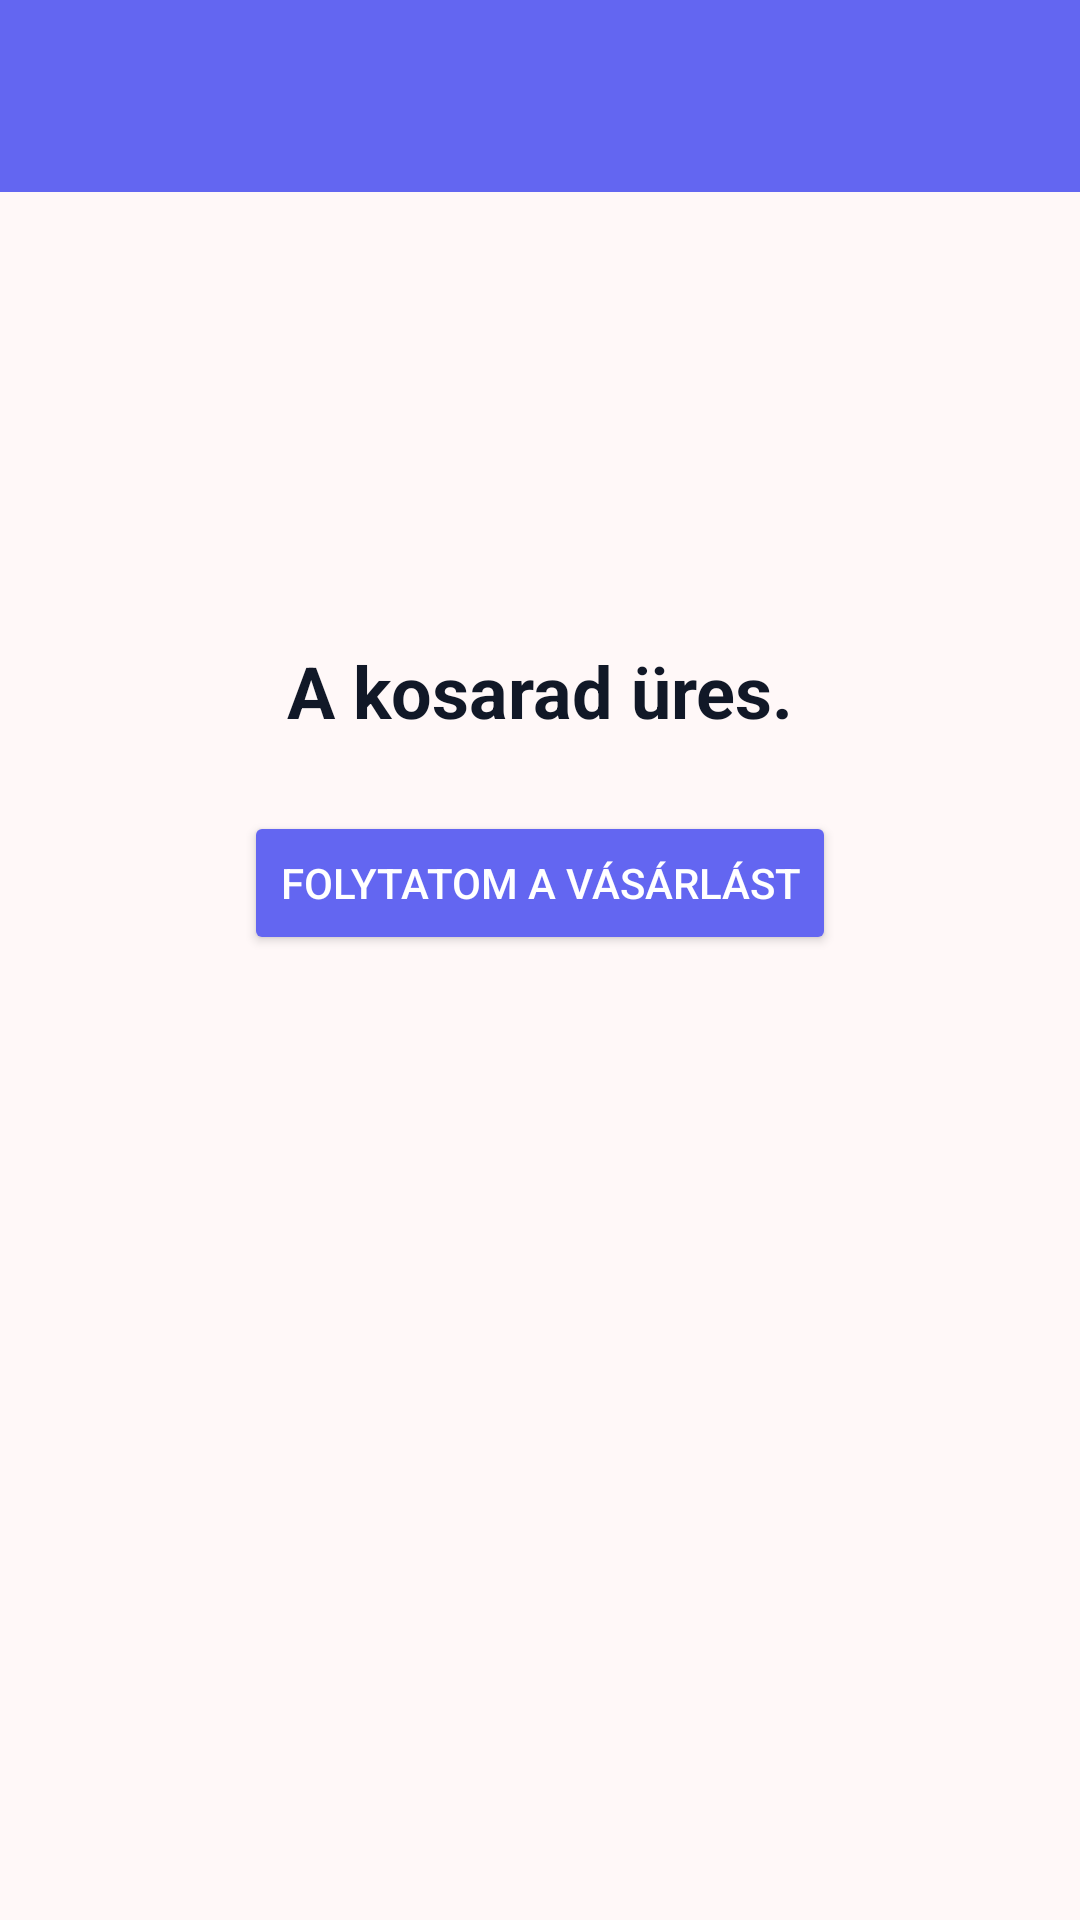

Write the Android layout XML for this screen, with the resource values it uses.
<!-- AndroidManifest.xml: application theme Theme.ConcertTicketApp -->
<!-- res/layout/activity_cart.xml -->
<?xml version="1.0" encoding="utf-8"?>
<androidx.constraintlayout.widget.ConstraintLayout
    xmlns:android="http://schemas.android.com/apk/res/android"
    xmlns:app="http://schemas.android.com/apk/res-auto"
    android:layout_width="match_parent"
    android:layout_height="match_parent"
    android:background="#FFF8F8">

    <androidx.appcompat.widget.Toolbar
        android:id="@+id/cartToolbar"
        android:layout_width="0dp"
        android:layout_height="wrap_content"
        android:background="#6366F1"
        android:title="Kosár"
        android:titleTextColor="@android:color/white"
        android:elevation="4dp"
        android:theme="@style/ThemeOverlay.AppCompat.Dark.ActionBar"
        app:layout_constraintTop_toTopOf="parent"
        app:layout_constraintStart_toStartOf="parent"
        app:layout_constraintEnd_toEndOf="parent" />

    <TextView
        android:id="@+id/textEmptyCart"
        android:layout_width="wrap_content"
        android:layout_height="wrap_content"
        android:text="A kosarad üres."
        android:textSize="24sp"
        android:textStyle="bold"
        android:textColor="#111827"
        android:layout_marginTop="150dp"
        app:layout_constraintTop_toBottomOf="@id/cartToolbar"
        app:layout_constraintBottom_toTopOf="@id/buttonContinueShopping"
        app:layout_constraintStart_toStartOf="parent"
        app:layout_constraintEnd_toEndOf="parent" />

    <Button
        android:id="@+id/buttonContinueShopping"
        android:layout_width="wrap_content"
        android:layout_height="wrap_content"
        android:text="Folytatom a vásárlást"
        android:backgroundTint="#6366F1"
        android:textColor="#FFFFFF"
        android:padding="12dp"
        android:layout_marginTop="24dp"
        app:layout_constraintTop_toBottomOf="@id/textEmptyCart"
        app:layout_constraintStart_toStartOf="parent"
        app:layout_constraintEnd_toEndOf="parent" />

    <androidx.recyclerview.widget.RecyclerView
        android:id="@+id/recyclerViewCart"
        android:layout_width="0dp"
        android:layout_height="0dp"
        android:visibility="gone"
        app:layout_constraintTop_toBottomOf="@id/cartToolbar"
        app:layout_constraintBottom_toTopOf="@id/buttonGroup"
        app:layout_constraintStart_toStartOf="parent"
        app:layout_constraintEnd_toEndOf="parent" />

    <LinearLayout
        android:id="@+id/buttonGroup"
        android:layout_width="wrap_content"
        android:layout_height="wrap_content"
        android:orientation="vertical"
        android:layout_marginBottom="16dp"
        android:layout_marginTop="16dp"
        android:gravity="center"
        android:visibility="gone"
        app:layout_constraintBottom_toBottomOf="parent"
        app:layout_constraintStart_toStartOf="parent"
        app:layout_constraintEnd_toEndOf="parent">

        <TextView
            android:id="@+id/textTotalPrice"
            android:layout_width="wrap_content"
            android:layout_height="wrap_content"
            android:text="Végösszeg: 0 Ft"
            android:textStyle="bold"
            android:textSize="18sp"
            android:textColor="#111827"
            android:layout_marginBottom="12dp"/>

        <LinearLayout
            android:layout_width="wrap_content"
            android:layout_height="wrap_content"
            android:orientation="horizontal">

            <Button
                android:id="@+id/buttonClearCart"
                android:layout_width="wrap_content"
                android:layout_height="wrap_content"
                android:text="Kosár ürítése"
                android:backgroundTint="#EF4444"
                android:textColor="#FFFFFF"
                android:padding="12dp"
                android:layout_marginEnd="12dp"/>

            <Button
                android:id="@+id/buttonCheckout"
                android:layout_width="wrap_content"
                android:layout_height="wrap_content"
                android:text="Fizetés"
                android:backgroundTint="#10B981"
                android:textColor="#FFFFFF"
                android:padding="12dp"/>
        </LinearLayout>

    </LinearLayout>


</androidx.constraintlayout.widget.ConstraintLayout>
<!-- resources referenced by this layout -->
<resources>
  <style name="Theme.ConcertTicketApp" parent="Base.Theme.ConcertTicketApp" />
  <style name="Base.Theme.ConcertTicketApp" parent="Theme.Material3.DayNight.NoActionBar">
          
          
      </style>
</resources>
